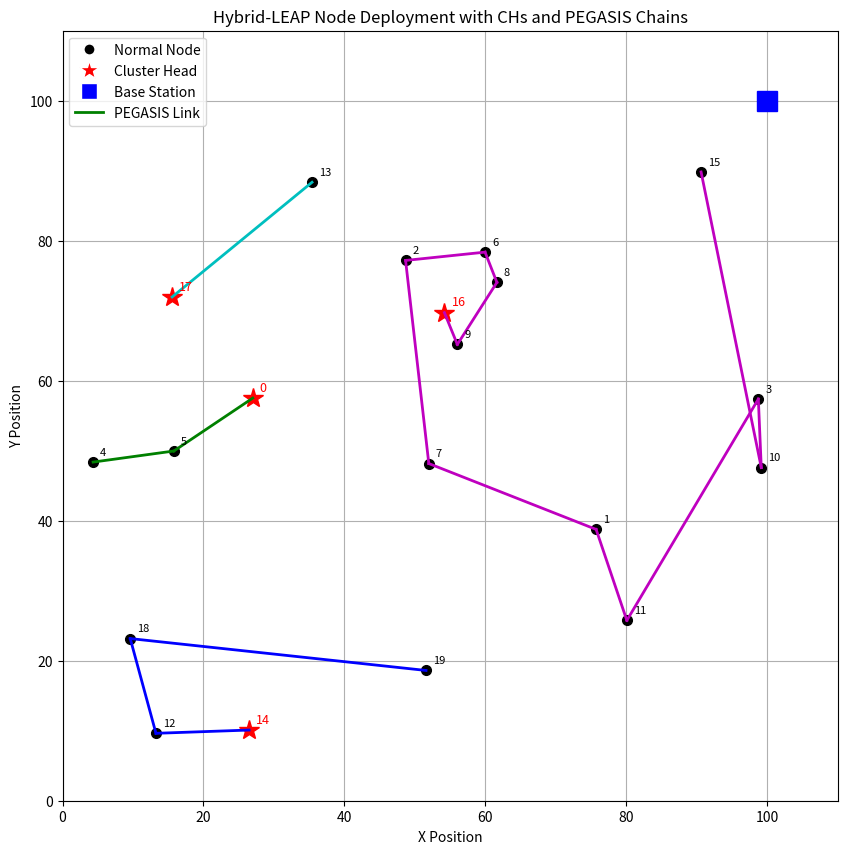

Source code (Python):
import random
import math
import matplotlib.pyplot as plt
from typing import List, Dict, Tuple, Optional
import argparse

def set_random_seed(seed: Optional[int] = None):
    """Set the random seed for reproducibility."""
    if seed is not None:
        random.seed(seed)

def create_nodes(num_nodes: int, field_size: Tuple[int, int]) -> List[Dict]:
    """Create nodes with random positions and initial energy."""
    nodes = []
    for i in range(num_nodes):
        node = {
            'id': i,
            'pos': (random.uniform(0, field_size[0]), random.uniform(0, field_size[1])),
            'energy': round(1.0 + 0.2 * (i % 5), 2),
            'is_CH': False,
            'assigned_to': None
        }
        nodes.append(node)
    return nodes

def get_distance(a: Tuple[float, float], b: Tuple[float, float]) -> float:
    """Calculate Euclidean distance between two points."""
    return math.sqrt((a[0] - b[0])**2 + (a[1] - b[1])**2)

def select_cluster_heads(nodes: List[Dict], ch_probability: float) -> List[Dict]:
    """Select cluster heads based on probability."""
    cluster_heads = []
    for node in nodes:
        if random.random() < ch_probability:
            node['is_CH'] = True
            cluster_heads.append(node)
    return cluster_heads

def assign_nodes_to_ch(nodes: List[Dict], cluster_heads: List[Dict]):
    """Assign each non-CH node to the nearest cluster head."""
    for node in nodes:
        if not node['is_CH'] and cluster_heads:
            closest_ch = min(cluster_heads, key=lambda ch: get_distance(node['pos'], ch['pos']))
            node['assigned_to'] = closest_ch['id']

def create_pegasis_chain(members: List[Dict]) -> List[Dict]:
    """Form a PEGASIS chain among the given members."""
    if not members:
        return []
    chain = [members[0]]
    visited = {members[0]['id']}
    while len(chain) < len(members):
        last = chain[-1]
        next_node = min(
            [n for n in members if n['id'] not in visited],
            key=lambda n: get_distance(last['pos'], n['pos']) / n['energy'],
            default=None
        )
        if next_node:
            chain.append(next_node)
            visited.add(next_node['id'])
        else:
            break
    return chain

def build_pegasis_chains(nodes: List[Dict], cluster_heads: List[Dict]) -> Dict[int, List[int]]:
    """Build PEGASIS chains for each cluster head group."""
    pegasis_chains = {}
    for ch in cluster_heads:
        members = [n for n in nodes if n['assigned_to'] == ch['id']]
        full_group = [ch] + members
        chain = create_pegasis_chain(full_group)
        pegasis_chains[ch['id']] = [n['id'] for n in chain]
    return pegasis_chains

def print_simulation_results(nodes: List[Dict], cluster_heads: List[Dict], pegasis_chains: Dict[int, List[int]]):
    print("Total Nodes:", len(nodes))
    print("Cluster Heads:", [ch['id'] for ch in cluster_heads])
    print("Average Energy:", round(sum(n['energy'] for n in nodes) / len(nodes), 2))
    print("\nPEGASIS Chains:")
    for ch_id, chain in pegasis_chains.items():
        print(f"CH {ch_id}: {chain}")

def plot_network(nodes: List[Dict], cluster_heads: List[Dict], pegasis_chains: Dict[int, List[int]], field_size: Tuple[int, int], bs_location: Tuple[int, int], save_plot: str):
    plt.figure(figsize=(10, 10))
    plt.title("Hybrid-LEAP Node Deployment with CHs and PEGASIS Chains")
    plt.xlabel("X Position")
    plt.ylabel("Y Position")
    # Plot all normal nodes
    for node in nodes:
        if not node['is_CH']:
            plt.plot(node['pos'][0], node['pos'][1], 'ko', markersize=7)
            plt.text(node['pos'][0] + 1, node['pos'][1] + 1, str(node['id']), fontsize=8)
    # Plot cluster heads
    for ch in cluster_heads:
        plt.plot(ch['pos'][0], ch['pos'][1], 'r*', markersize=15)
        plt.text(ch['pos'][0] + 1, ch['pos'][1] + 1, str(ch['id']), fontsize=9, color='red')
    # Plot base station
    plt.plot(bs_location[0], bs_location[1], 'bs', markersize=14)
    # Plot PEGASIS chains with different colors
    colors = ['g', 'b', 'm', 'c', 'y']
    for idx, (ch_id, chain) in enumerate(pegasis_chains.items()):
        chain_nodes = [next(n for n in nodes if n['id'] == nid) for nid in chain]
        color = colors[idx % len(colors)]
        for i in range(len(chain_nodes) - 1):
            x_vals = [chain_nodes[i]['pos'][0], chain_nodes[i+1]['pos'][0]]
            y_vals = [chain_nodes[i]['pos'][1], chain_nodes[i+1]['pos'][1]]
            plt.plot(x_vals, y_vals, color+'-', linewidth=2)
    # Custom legend with correct markers
    from matplotlib.lines import Line2D
    legend_elements = [
        Line2D([0], [0], marker='o', color='w', markerfacecolor='k', markersize=8, label='Normal Node'),
        Line2D([0], [0], marker='*', color='w', markerfacecolor='r', markersize=15, label='Cluster Head'),
        Line2D([0], [0], marker='s', color='w', markerfacecolor='b', markersize=12, label='Base Station'),
        Line2D([0], [0], color='g', lw=2, label='PEGASIS Link')
    ]
    plt.legend(handles=legend_elements, loc='upper left')
    plt.xlim(0, field_size[0] + 10)
    plt.ylim(0, field_size[1] + 10)
    plt.grid(True)
    #plt.show()
    plt.savefig(save_plot)

def run_simulation(
    num_nodes: int = 20,
    field_size: Tuple[int, int] = (100, 100),
    ch_probability: float = 0.2,
    bs_location: Tuple[int, int] = (100, 100),
    seed: Optional[int] = None,
    save_plot: str = 'plot.png'
):
    """Run the Hybrid-LEAP simulation with PEGASIS chains."""
    set_random_seed(seed)
    nodes = create_nodes(num_nodes, field_size)
    cluster_heads = select_cluster_heads(nodes, ch_probability)
    assign_nodes_to_ch(nodes, cluster_heads)
    pegasis_chains = build_pegasis_chains(nodes, cluster_heads)
    print_simulation_results(nodes, cluster_heads, pegasis_chains)
    plot_network(nodes, cluster_heads, pegasis_chains, field_size, bs_location, save_plot)

if __name__ == "__main__":
    parser = argparse.ArgumentParser(description="Run Hybrid-LEAP simulation with command-line parameters.")
    parser.add_argument('--num_nodes', type=int, default=20, help="Number of nodes")
    parser.add_argument('--field_size', type=int, nargs=2, default=[100, 100], help="Field size (width height)")
    parser.add_argument('--ch_probability', type=float, default=0.2, help="Cluster head probability")
    parser.add_argument('--bs_location', type=int, nargs=2, default=[100, 100], help="Base station location (x y)")
    parser.add_argument('--seed', type=int, default=None, help="Random seed (optional)")
    parser.add_argument('--save_plot', type=str, default='plot.png', help="Filename to save the plot")
    args = parser.parse_args()

    # Convert lists to tuples
    field_size_tuple = tuple(args.field_size)
    bs_location_tuple = tuple(args.bs_location)

    run_simulation(
        num_nodes=args.num_nodes,
        field_size=field_size_tuple,
        ch_probability=args.ch_probability,
        bs_location=bs_location_tuple,
        seed=args.seed,
        save_plot=args.save_plot
    )
